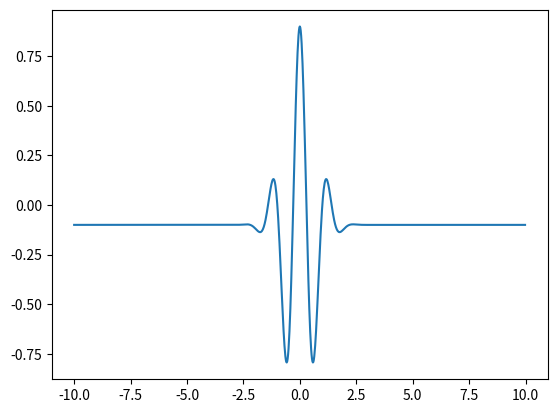

The script that saved this image:
import matplotlib.pyplot as plt
import math

x = [(x/1000-0.5)*20 for x in range(1000)]

def f(x):
    return 1/math.exp(x**2)*math.cos(5*x)-0.1

def graph(f,x):
    y = [f(t) for t in x]
    plt.plot(x,y)
    plt.show()

graph(f,x)
